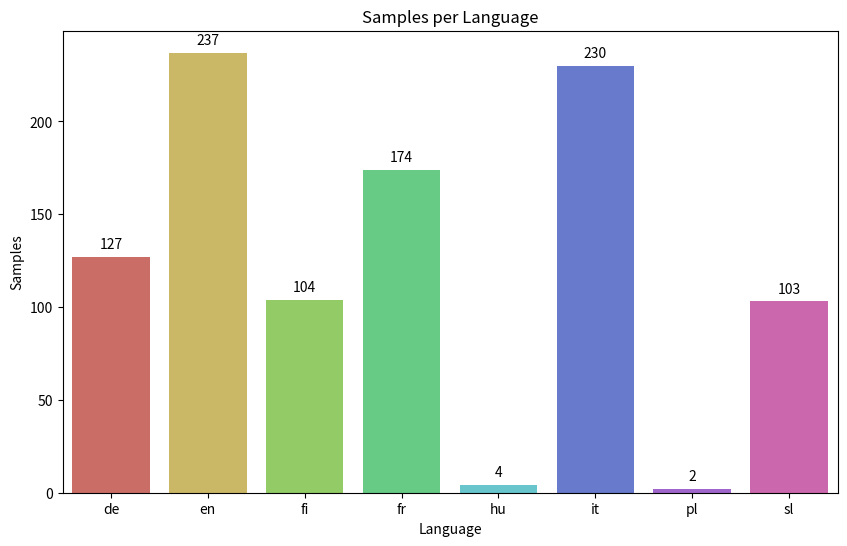

Write Python code to recreate this figure. (Note: this script raises an exception after producing the figure.)
import seaborn as sns
import pandas as pd
import matplotlib.pyplot as plt

# Create a dataframe from the provided values
data = {
    "lang": ["de", "en", "fi", "fr", "hu", "it", "pl", "sl"],
    "count": [127, 237, 104, 174, 4, 230, 2, 103]
}
df = pd.DataFrame(data)

# Create a color palette
palette = sns.color_palette("hls", len(data["lang"]))

# Create a bar chart
plt.figure(figsize=(10,6))
ax = sns.barplot(x="lang", y="count", data=df, palette=palette)

# Annotate each bar with its respective count
for p in ax.patches:
    ax.annotate(f'{int(p.get_height())}', 
                (p.get_x() + p.get_width() / 2., p.get_height()), 
                ha='center', va='center', 
                xytext=(0, 9), 
                textcoords='offset points')

plt.title("Samples per Language")
plt.ylabel("Samples")
plt.xlabel("Language")

# Specify the output path directly
output_path = "C:/Users/<user>/Desktop/Code/EPTIC/docs/lang_counts.png"
plt.savefig(output_path)

plt.show()
